Photos from the image-classification dataset "clasif-malaria" in the GitHub repository ajbanegas/CNN-CAD. Its 2 classes are: decoys, inhibitors.

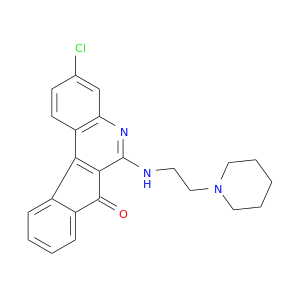
Label: decoys

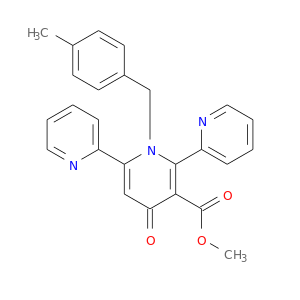
Label: decoys

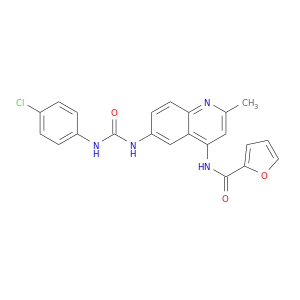
Label: inhibitors

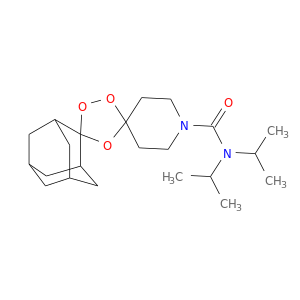
Label: inhibitors

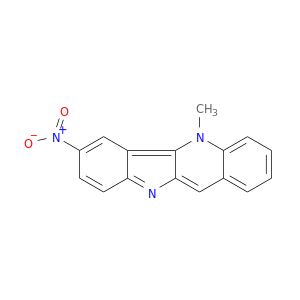
Label: inhibitors

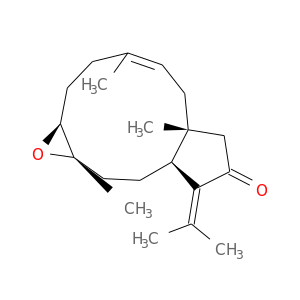
Label: decoys
